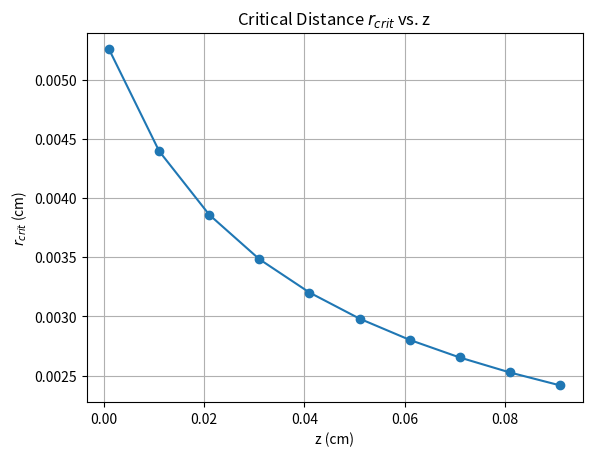
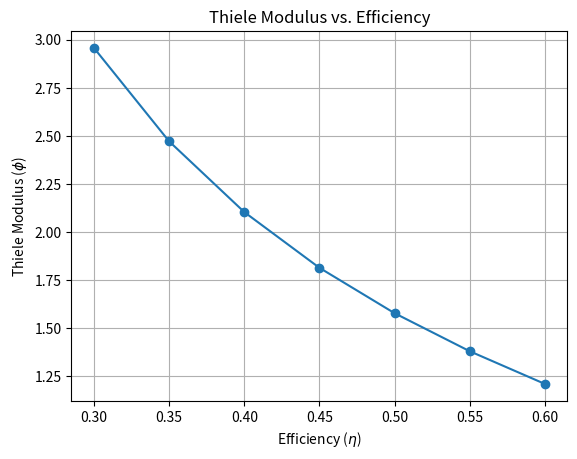

Here is the Python script that generated these plots, in order:
from scipy.optimize import fsolve
import numpy as np
import matplotlib.pyplot as plt
from mpl_toolkits.mplot3d import Axes3D
from scipy.optimize import minimize

def impedance_function(omega):
    """
    Define the impedance function as a function of angular frequency (omega).
    """
    R = 225  # Resistance in Ohms
    C = 0.6e-6  # Capacitance in Farads
    L = 0.5  # Inductance in Henrys
    Z_target = 100  # Target impedance in Ohms
    
    term1 = 1 / R**2
    term2 = (omega * C - 1 / (omega * L))**2
    Z_inverse = np.sqrt(term1 + term2)
    return 1 / Z_inverse - Z_target

# Define the function f(x, y)
def f(x, y):
    return -8 * x + x**2 + 12 * y + 4 * y**2 - 2 * x * y

# Define the function to minimize
def f_min(xy):
    x, y = xy
    return -8 * x + x**2 + 12 * y + 4 * y**2 - 2 * x * y

# Define the function and its derivative
def func(y, z):
    A = (4 * DT * Co) / (Ro * (rc + tm)**2)
    B = 4 * DT / (V * rc**2)
    C = (2 * DT) / (rc * Ko)
    return (
        y**2 * np.log(y**2) - y**2 + 1
        - A
        + B * (y**2 - 1) * z
        + C * (y**2 - 1)
    )

def dfunc(y, z):
    B = 4 * DT / (V * rc**2)
    C = (2 * DT) / (rc * Ko)
    return (
        2 * y * np.log(y**2)
        + 2 * y
        - 2 * y
        + 2 * B * y * z
        + 2 * C * y
    )

# Define the function and its derivative
def func2(phi, eta):
    return (1 / phi) * (1 / np.tanh(3 * phi) - 1 / (3 * phi)) - eta

def dfunc2(phi):
    return (
        -1 / phi**2 * (1 / np.tanh(3 * phi) - 1 / (3 * phi))
        + 1 / phi * (-3 / np.sinh(3 * phi)**2 + 1 / (3 * phi**2))
    )

def system_func(x):
    """
    Define the system of equations and the Jacobian matrix.

    Parameters:
        x (numpy array): A vector [x, y].

    Returns:
        J (numpy array): The Jacobian matrix.
        f (numpy array): The function values.
    """
    # Define the system of equations
    f1 = x[0]**2 + x[1]**2 - 5  # x^2 = 5 - y^2
    f2 = x[0]**2 - x[1] - 1     # y + 1 = x^2
    f = np.array([f1, f2])

    # Define the Jacobian matrix
    J11 = 2 * x[0]  # df1/dx
    J12 = 2 * x[1]  # df1/dy
    J21 = 2 * x[0]  # df2/dx
    J22 = -1        # df2/dy
    J = np.array([[J11, J12], [J21, J22]])

    return J, f

def new_system_func(x):
    """
    Define the system of equations and the Jacobian matrix.

    Parameters:
        x (numpy array): A vector [x, y].

    Returns:
        J (numpy array): The Jacobian matrix.
        f (numpy array): The function values.
    """
    # Define the system of equations
    f1 = -x[0]**2 + x[0] + 0.5 - x[1]  # y = -x^2 + x + 0.5
    f2 = x[1] + 5 * x[0] * x[1] - x[0]**2  # y + 5xy = x^2
    f = np.array([f1, f2])

    # Define the Jacobian matrix
    J11 = -2 * x[0] + 1  # df1/dx
    J12 = -1  # df1/dy
    J21 = -2 * x[0] + 5 * x[1]  # df2/dx
    J22 = 1 + 5 * x[0]  # df2/dy
    J = np.array([[J11, J12], [J21, J22]])

    return J, f

def newtmult(func, x0, es=0.0001, maxit=50):
    """
    Newton-Raphson method for solving nonlinear systems of equations.

    Parameters:
        func (function): A function that returns the Jacobian matrix (J) and the function values (f).
        x0 (numpy array): Initial guess for the roots.
        es (float): Desired percent relative error (default = 0.0001%).
        maxit (int): Maximum allowable iterations (default = 50).

    Returns:
        x (numpy array): Vector of roots.
        f (numpy array): Vector of functions evaluated at the roots.
        ea (float): Approximate percent relative error.
        iter (int): Number of iterations performed.
    """
    iter = 0
    x = x0

    while True:
        # Evaluate the function and Jacobian at the current guess
        J, f = func(x)

        # Solve for the update vector dx
        dx = np.linalg.solve(J, -f)

        # Update the guess
        x = x + dx

        # Increment the iteration counter
        iter += 1

        # Calculate the approximate percent relative error
        ea = 100 * np.max(np.abs(dx / x))

        # Check for convergence or maximum iterations
        if iter >= maxit or ea <= es:
            break

    return x, f, ea, iter

if __name__ == "__main__":


    # ### Problem 6.19: Solving for Omega ###
    # # Initial guesses for omega
    # omega_guess1 = 1  # rad/s
    # omega_guess2 = 1000  # rad/s
    # # Solve for omega using fsolve
    # omega_solution_1 = fsolve(impedance_function, omega_guess1)[0]
    # omega_solution_2 = fsolve(impedance_function, omega_guess2)[0]

    # # Print the solutions
    # print("Solution for omega with guess 1:", omega_solution_1)
    # print("Solution for omega with guess 2:", omega_solution_2)


    # ### Problem 7.25: Graphical Solution ###
    # Create a meshgrid for x and y
    # x = np.linspace(-10, 10, 100)
    # y = np.linspace(-10, 10, 100)
    # X, Y = np.meshgrid(x, y)
    # Z = f(X, Y)

    # # Plot the 3D surface
    # fig = plt.figure(figsize=(10, 7))
    # ax = fig.add_subplot(111, projection='3d')
    # ax.plot_surface(X, Y, Z, cmap='viridis', edgecolor='none')
    # ax.set_title('Surface Plot of f(x, y)')
    # ax.set_xlabel('x')
    # ax.set_ylabel('y')
    # ax.set_zlabel('f(x, y)')
    # plt.show()




    # ### Problem 7.25: Numerical Solution ###
    # Create a meshgrid for x and y
    # Initial guess for (x, y)
    initial_guess = [0, 0]
    # Minimize the function
    result = minimize(f_min, initial_guess, method='Nelder-Mead')
    # Extract results
    x_min, y_min = result.x
    f_minimum = f_min(result.x)
    print("Minimum point (x, y):", (x_min, y_min))
    print("Minimum value of f(x, y):", f_minimum)
    
    ################ Problem 12.9 & 12.14 ##################
    # Initial guess
    x0 = np.array([1.5, 1.5])

    # Solve the system
    x, functions, ea, iter = newtmult(system_func, x0)

    # Display results
    print(f"Roots: [{x[0]:.4f}; {x[1]:.4f}]")
    print(f"Function values at roots: [{functions[0]:.4f}; {functions[1]:.4f}]")
    print(f"Approximate relative error: {ea:.4f}%")
    print(f"Iterations: {iter}")

    ################# Problem 12.8 #######################

    # Initial guess
    x0 = np.array([1.2, 1.2])

    # Solve the system
    x, functions, ea, iter = newtmult(new_system_func, x0)

    # Display results
    print(f"Roots: [{x[0]:.4f}; {x[1]:.4f}]")
    print(f"Function values at roots: [{functions[0]:.4f}; {functions[1]:.4f}]")
    print(f"Approximate relative error: {ea:.4f}%")
    print(f"Iterations: {iter}")

    ################## Problem 5.6 ###################
    # Given parameters
    DT = 8e-6  # cm^2/s
    V = 0.005  # cm/s
    rc = 0.0005  # cm
    tm = 5e-5  # cm
    Ko = 5.75e-5  # cm/s
    Co = 5  # µmole/cm^3
    Ro = 0.01  # µmole/(cm^3 s)

    # Initialize variables
    z_values = np.arange(0.001, 0.101, 0.01)  # cm
    rcrit_values = np.zeros_like(z_values)
    y0 = 1 # Initial guess for y

    # Newton-Raphson method
    for i, z in enumerate(z_values):
        y = y0
        for _ in range(100):  # Max iterations
            function = func(y, z)
            df = dfunc(y, z)
            y_new = y - function / df
            if abs(y_new - y) < 1e-6:  # Convergence criterion
                break
            y = y_new
        rcrit_values[i] = y * (rc + tm)

    # Plot the results
    plt.figure()
    plt.plot(z_values, rcrit_values, '-o')
    plt.xlabel('z (cm)')
    plt.ylabel('$r_{crit}$ (cm)')
    plt.title('Critical Distance $r_{crit}$ vs. z')
    plt.grid(True)
    plt.show()

    ################## Problem 5.7 ###################

    # Initialize variables
    eta_values = np.arange(0.30, 0.65, 0.05)  # Efficiency from 30% to 60%
    phi_values = np.zeros_like(eta_values)
    phi0 = 1.0  # Initial guess for phi

    # Newton-Raphson method
    for i, eta in enumerate(eta_values):
        phi = phi0
        for _ in range(100):  # Max iterations
            f_val = func2(phi, eta)
            df_val = dfunc2(phi)
            phi_new = phi - f_val / df_val
            if abs(phi_new - phi) < 1e-6:  # Convergence criterion
                break
            phi = phi_new
        phi_values[i] = phi

    # Plot the results
    plt.figure()
    plt.plot(eta_values, phi_values, '-o')
    plt.xlabel('Efficiency ($\eta$)')
    plt.ylabel('Thiele Modulus ($\phi$)')
    plt.title('Thiele Modulus vs. Efficiency')
    plt.grid(True)
    plt.show()